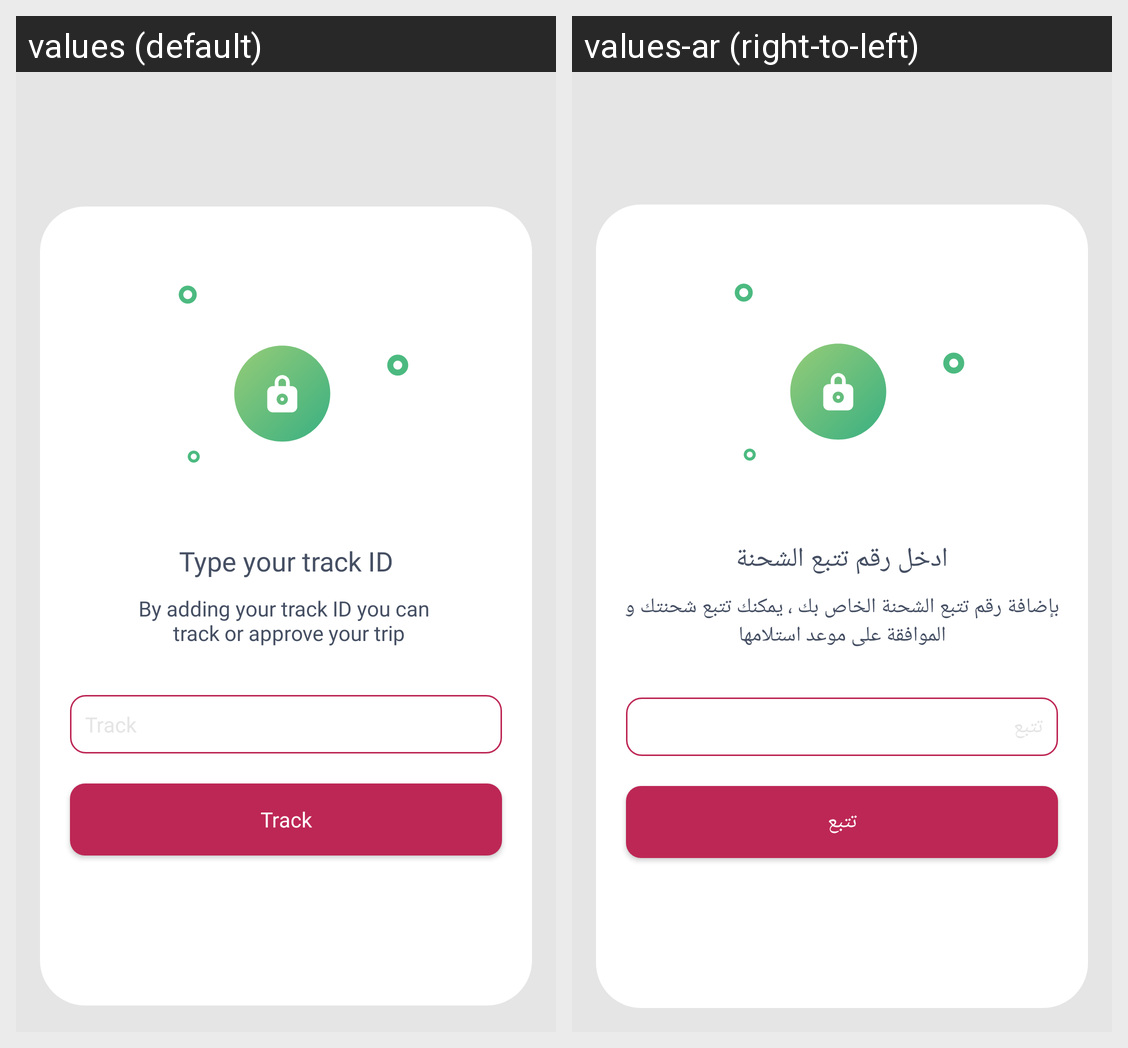

This grid shows one Android layout under two languages. Give, for every string resource on the screen, its name, the default text and each shown locale's text.
Android screen res/layout/activity_type_track_id.xml rendered under 2 locales, left to right: values (default), values-ar (right-to-left). Device: Nexus 5 (rendered at 1080×1920; each locale shown at half size, 540×960, under a caption strip naming it); theme AppThemeWhite.
Strings drawn on this screen, with the default value and each locale's value (text and hints the layout hard-codes, and strings that could not be matched under every locale, appear in the picture but are not listed):

type_track
  values: Type your track ID
  values-ar: ادخل رقم تتبع الشحنة

type_track_text
  values: By adding your track ID you can 
       track or approve your trip
  values-ar: بإضافة رقم تتبع الشحنة الخاص بك ، يمكنك تتبع شحنتك و الموافقة على موعد استلامها

track
  values: Track
  values-ar: تتبع
